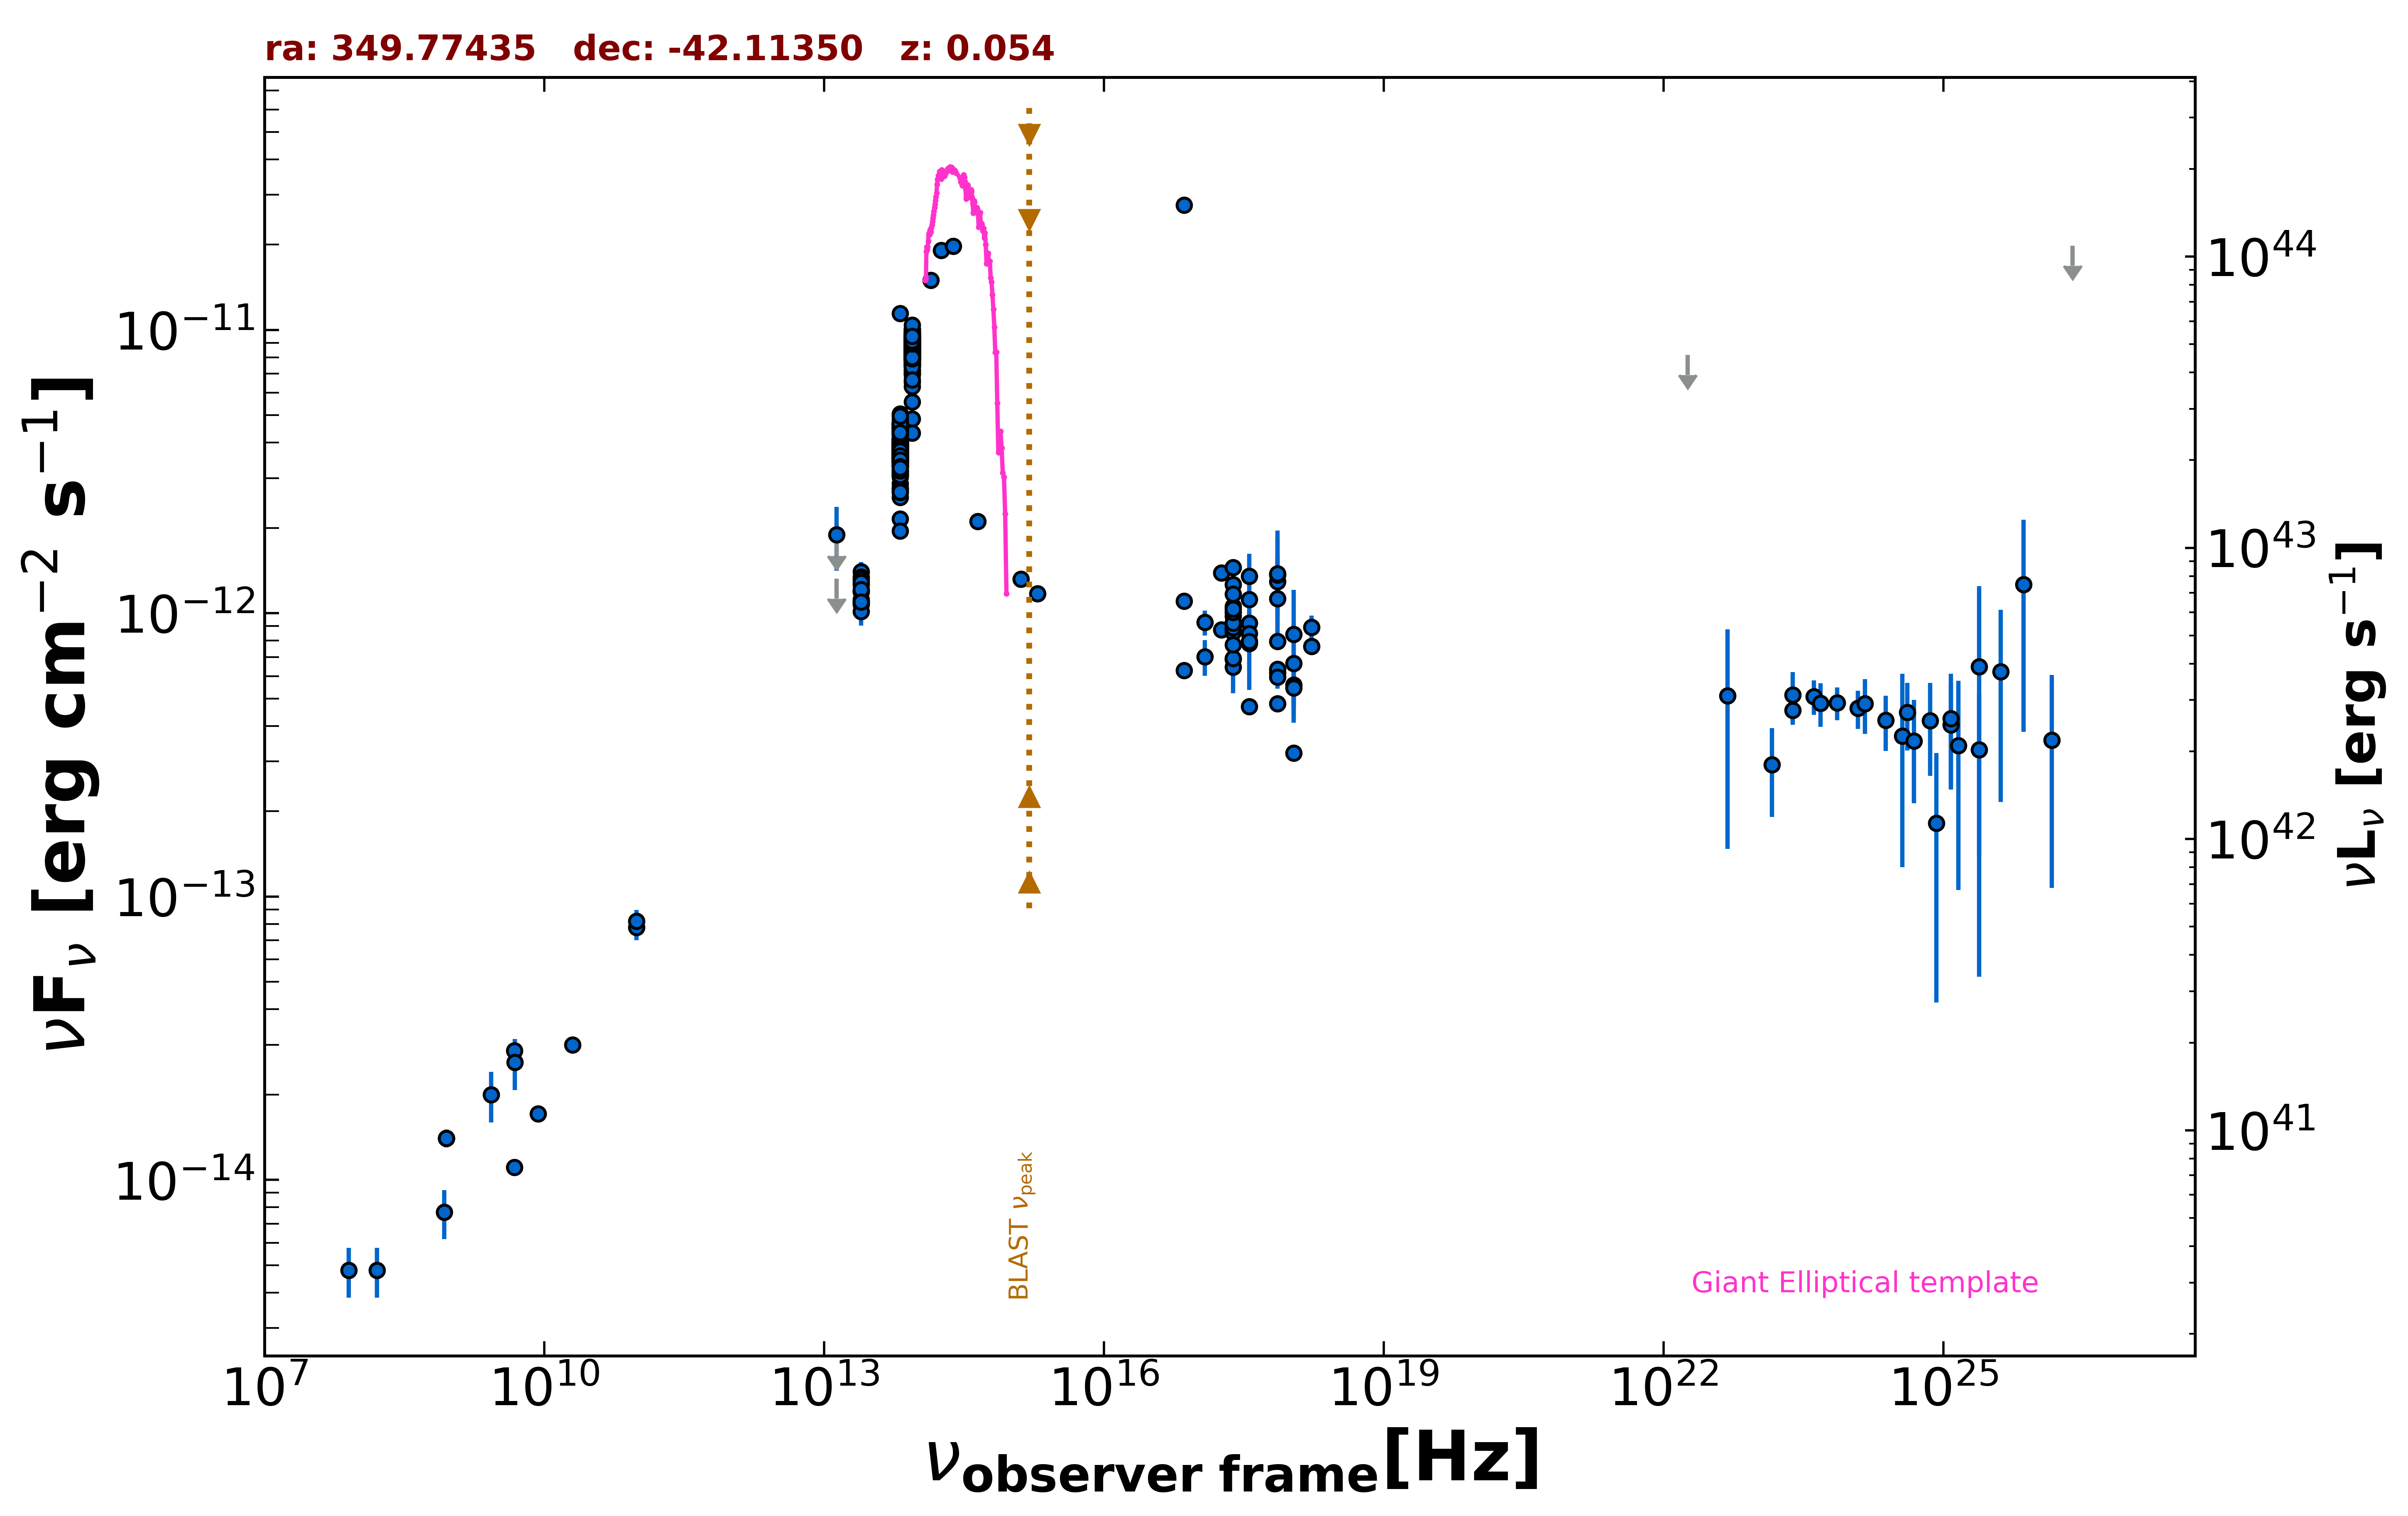

The table this chart was drawn from, first rows:
freq., flux, err_flux, MJD_start, MJD_end, flag, catalog, reference
8.870e+08, 1.403e-14, 1.005e-15, 55000, 55000, , RACS, Hale et al. 2021  PASA  38  e058
8.870e+08, 1.403e-14, 1.005e-15, 55000, 55000, , RACS, Hale et al. 2021  PASA  38  e058
8.870e+08, 1.403e-14, 1.005e-15, 55000, 55000, , RACS, Hale et al. 2021  PASA  38  e058
2.418e+17, 9.788e-13, 2.420e-14, 55000, 55000, , 4XMM-DR13, Webb et al. 2020  A&A  641  A136
7.253e+16, 1.105e-12, 2.400e-14, 55000, 55000, , 4XMM-DR13, Webb et al. 2020  A&A  641  A136
1.813e+17, 1.388e-12, 2.800e-14, 55000, 55000, , 4XMM-DR13, Webb et al. 2020  A&A  641  A136
3.627e+17, 1.120e-12, 2.450e-14, 55000, 55000, , 4XMM-DR13, Webb et al. 2020  A&A  641  A136
7.253e+17, 7.968e-13, 3.205e-14, 55000, 55000, , 4XMM-DR13, Webb et al. 2020  A&A  641  A136
1.692e+18, 8.924e-13, 8.750e-14, 55000, 55000, , 4XMM-DR13, Webb et al. 2020  A&A  641  A136
2.418e+17, 6.879e-13, 5.000e-15, 55000, 55000, , 4XMM-DR13, Webb et al. 2020  A&A  641  A136
7.253e+16, 6.282e-13, 3.900e-15, 55000, 55000, , 4XMM-DR13, Webb et al. 2020  A&A  641  A136
1.813e+17, 8.751e-13, 4.750e-15, 55000, 55000, , 4XMM-DR13, Webb et al. 2020  A&A  641  A136
3.627e+17, 7.825e-13, 4.800e-15, 55000, 55000, , 4XMM-DR13, Webb et al. 2020  A&A  641  A136
7.253e+17, 6.150e-13, 6.650e-15, 55000, 55000, , 4XMM-DR13, Webb et al. 2020  A&A  641  A136
1.692e+18, 7.632e-13, 1.855e-14, 55000, 55000, , 4XMM-DR13, Webb et al. 2020  A&A  641  A136
2.418e+17, 1.055e-12, 4.265e-13, 55000, 55000, , XMMSL2, Saxton et al. 2008  A&A  480  611
7.253e+17, 1.292e-12, 5.409e-13, 55000, 55000, , XMMSL2, Saxton et al. 2008  A&A  480  611
2.418e+17, 9.179e-13, 3.960e-13, 55000, 55000, , XMMSL2, Saxton et al. 2008  A&A  480  611
7.253e+17, 1.364e-12, 5.917e-13, 55000, 55000, , XMMSL2, Saxton et al. 2008  A&A  480  611
2.418e+17, 8.754e-13, 1.914e-13, 55000, 55000, , RASS, Boller et al. 2016  A&A  103  1
2.418e+17, 1.451e-12, 4.550e-14, 55000, 55000, , WGACAT, White et al. 2000  VizieR  IX/31/wgacat
2.418e+17, 9.248e-13, 9.510e-14, 58415, 58499, , 1OUSX, Giommi et al. in preparation
1.209e+17, 9.277e-13, 9.315e-14, 58415, 58499, , 1OUSX, Giommi et al. in preparation
3.627e+17, 9.218e-13, 9.705e-14, 58415, 58499, , 1OUSX, Giommi et al. in preparation
7.253e+17, 6.354e-13, 4.240e-14, 58415, 58499, , 1OUSX, Giommi et al. in preparation
1.088e+18, 5.581e-13, 9.620e-14, 58415, 58499, , 1OUSX, Giommi et al. in preparation
2.418e+17, 1.262e-12, 1.095e-13, 55000, 55000, , IPC2E, Harris et al. 1990  VizieR  IX/13/2e
2.418e+17, 8.580e-13, 7.905e-14, 55000, 55000, , IPC2E, Harris et al. 1990  VizieR  IX/13/2e
2.418e+17, 8.899e-13, 3.450e-14, 55000, 55000, , IPC2E, Harris et al. 1990  VizieR  IX/13/2e
2.418e+17, 9.244e-13, 7.840e-14, 55000, 55000, , IPC2E, Harris et al. 1990  VizieR  IX/13/2e
2.418e+17, 1.009e-12, 2.525e-13, 55000, 55000, , IPCSL, Elvis et al. 1992  ApJS  80  257
2.418e+17, 6.458e-13, 2.415e-14, 55000, 55000, , BMW, Panzera et al. 2003  A&A  399  351
2.418e+17, 6.931e-13, 0.000e+00, 55000, 55000, , Chandra-CSC2, Evans et al. 2010  ApJS  189  37
1.088e+18, 3.214e-13, 0.000e+00, 55000, 55000, , Chandra-CSC2, Evans et al. 2010  ApJS  189  37
3.627e+17, 4.684e-13, 0.000e+00, 55000, 55000, , Chandra-CSC2, Evans et al. 2010  ApJS  189  37
7.253e+17, 4.799e-13, 0.000e+00, 55000, 55000, , Chandra-CSC2, Evans et al. 2010  ApJS  189  37
7.253e+16, 2.757e-11, 0.000e+00, 55000, 55000, , Chandra-CSC2, Evans et al. 2010  ApJS  189  37
2.000e+10, 3.000e-14, 1.200e-15, 55000, 55000, , AT20G, Murphy et al. 2010  MNRAS  402  2403
4.800e+09, 1.109e-14, 3.350e-16, 55000, 55000, , ATPMN, McConnell et al. 2012  MNRAS  422  1527
8.600e+09, 1.711e-14, 1.115e-15, 55000, 55000, , ATPMN, McConnell et al. 2012  MNRAS  422  1527
4.800e+09, 2.856e-14, 1.540e-15, 55000, 55000, , PMN, Griffith et al. 1993-1996  VizieR  VIII/…
9.744e+10, 7.795e-14, 7.795e-15, 56904, 56904, , ALMA, Bonato et al. 2019  MNRAS  485  1188
9.744e+10, 8.185e-14, 7.795e-15, 56910, 56910, , ALMA, Bonato et al. 2019  MNRAS  485  1188
1.389e+14, 1.497e-11, 6.350e-13, 55000, 55000, , 2MASS, Skrutskie et al. 2006  AJ  131  1163
1.804e+14, 1.908e-11, 9.500e-13, 55000, 55000, , 2MASS, Skrutskie et al. 2006  AJ  131  1163
2.427e+14, 1.974e-11, 1.000e-12, 55000, 55000, , 2MASS, Skrutskie et al. 2006  AJ  131  1163
8.817e+13, 8.198e-12, 7.500e-15, 55000, 55000, , UNWISE, Schlafly et al. 2019  ApJS  240  30
6.517e+13, 3.956e-12, 7.500e-15, 55000, 55000, , UNWISE, Schlafly et al. 2019  ApJS  240  30
8.817e+13, 9.490e-12, 1.925e-13, 55000, 55000, , WISE, Wright et al. 2010  AJ  140  1868
6.517e+13, 4.557e-12, 8.850e-14, 55000, 55000, , WISE, Wright et al. 2010  AJ  140  1868
2.498e+13, 1.192e-12, 4.200e-14, 55000, 55000, , WISE, Wright et al. 2010  AJ  140  1868
1.363e+13, 1.160e-12, 1.585e-13, 55000, 55000, , WISE, Wright et al. 2010  AJ  140  1868
8.817e+13, 9.342e-12, 1.375e-13, 56803, 56803, , NEOWISE, Mainzer et al. 2014  ApJ  792  30
6.517e+13, 4.253e-12, 8.250e-14, 56803, 56803, , NEOWISE, Mainzer et al. 2014  ApJ  792  30
8.817e+13, 9.046e-12, 1.330e-13, 56804, 56804, , NEOWISE, Mainzer et al. 2014  ApJ  792  30
6.517e+13, 4.091e-12, 8.700e-14, 56804, 56804, , NEOWISE, Mainzer et al. 2014  ApJ  792  30
8.817e+13, 8.727e-12, 1.285e-13, 56804, 56804, , NEOWISE, Mainzer et al. 2014  ApJ  792  30
6.517e+13, 4.129e-12, 8.400e-14, 56804, 56804, , NEOWISE, Mainzer et al. 2014  ApJ  792  30
8.817e+13, 8.751e-12, 1.370e-13, 56804, 56804, , NEOWISE, Mainzer et al. 2014  ApJ  792  30
6.517e+13, 3.969e-12, 8.050e-14, 56804, 56804, , NEOWISE, Mainzer et al. 2014  ApJ  792  30
... 701 more rows
